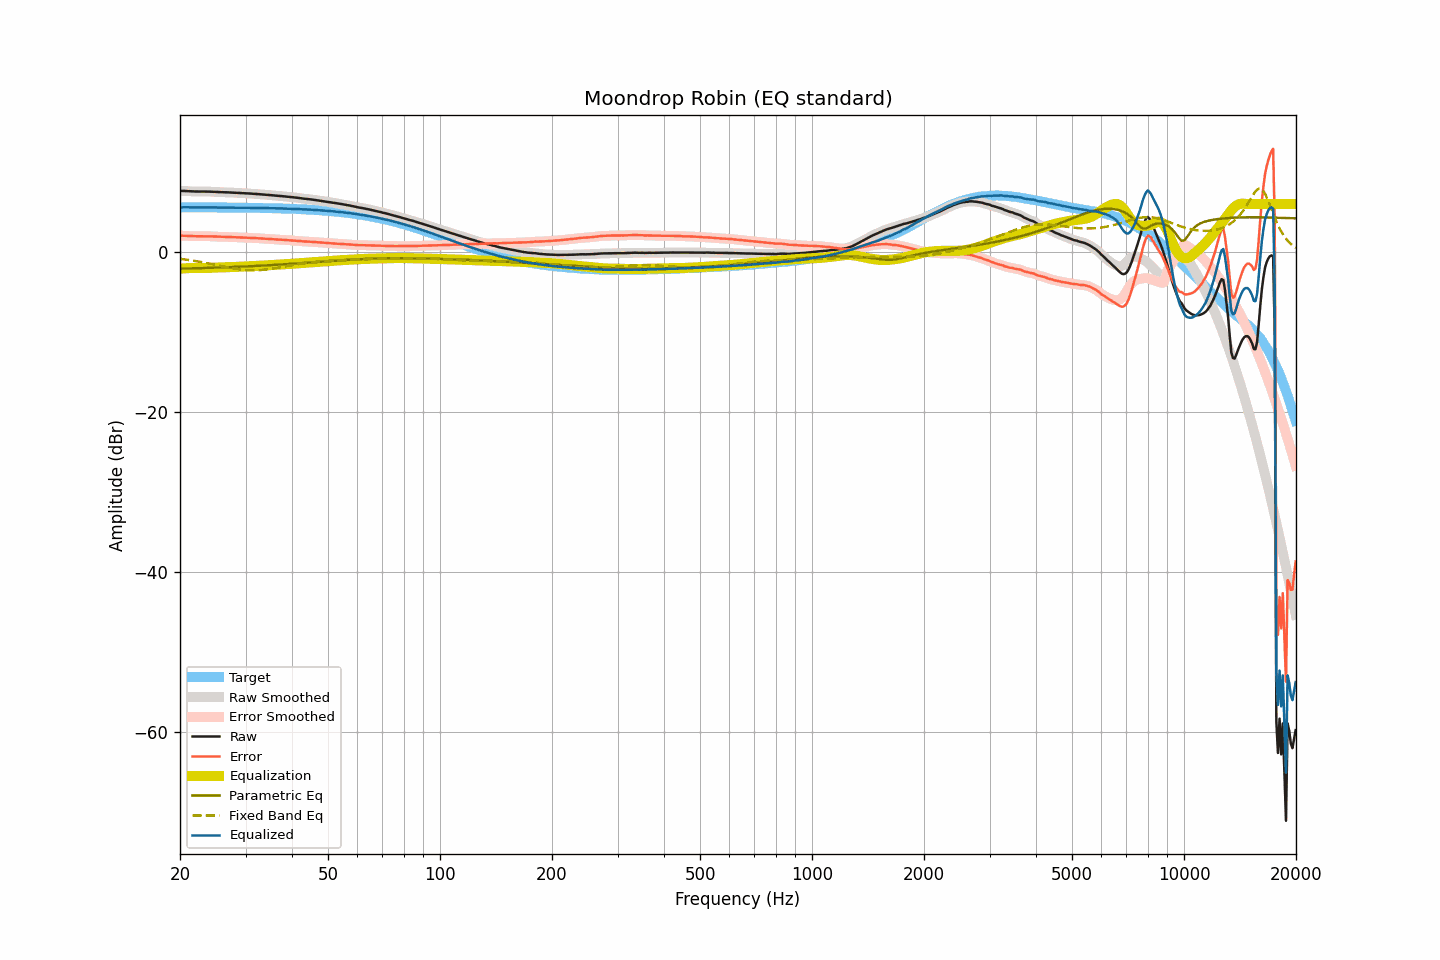

Data behind this chart, as committed beside it:
frequency, raw, smoothed, error, error_smoothed, equalization, parametric_eq, fixed_band_eq, equalized_raw, equalized_smoothed, target
20.00, 7.66, 7.66, 2.06, 2.06, -2.07, -2.07, -0.84, 5.59, 5.58, 5.60
20.20, 7.65, 7.65, 2.05, 2.05, -2.06, -2.06, -0.87, 5.59, 5.60, 5.60
20.40, 7.65, 7.64, 2.05, 2.05, -2.04, -2.06, -0.89, 5.61, 5.60, 5.60
20.61, 7.64, 7.63, 2.04, 2.04, -2.03, -2.05, -0.92, 5.61, 5.61, 5.60
20.81, 7.62, 7.62, 2.02, 2.03, -2.02, -2.05, -0.95, 5.60, 5.60, 5.59
21.02, 7.61, 7.60, 2.01, 2.01, -2.01, -2.04, -0.98, 5.60, 5.60, 5.59
21.23, 7.59, 7.59, 1.99, 2.00, -2.00, -2.04, -1.01, 5.59, 5.59, 5.59
21.44, 7.58, 7.58, 1.98, 1.99, -1.99, -2.03, -1.04, 5.58, 5.59, 5.59
21.66, 7.58, 7.57, 1.99, 1.98, -1.99, -2.03, -1.07, 5.59, 5.59, 5.59
21.87, 7.57, 7.57, 1.98, 1.98, -1.98, -2.02, -1.10, 5.59, 5.59, 5.59
22.09, 7.57, 7.57, 1.98, 1.98, -1.98, -2.02, -1.13, 5.59, 5.59, 5.59
22.31, 7.57, 7.57, 1.98, 1.98, -1.98, -2.01, -1.17, 5.59, 5.59, 5.59
22.54, 7.58, 7.57, 1.99, 1.99, -1.98, -2.01, -1.20, 5.59, 5.59, 5.59
22.76, 7.58, 7.58, 1.99, 1.99, -1.99, -2.00, -1.24, 5.59, 5.59, 5.59
22.99, 7.58, 7.58, 1.99, 1.99, -1.99, -1.99, -1.27, 5.59, 5.59, 5.59
23.22, 7.58, 7.58, 1.99, 1.99, -1.99, -1.99, -1.31, 5.59, 5.59, 5.59
23.45, 7.58, 7.57, 1.99, 1.99, -1.99, -1.98, -1.35, 5.59, 5.59, 5.58
23.69, 7.57, 7.57, 1.98, 1.98, -1.98, -1.98, -1.39, 5.59, 5.59, 5.58
23.92, 7.56, 7.56, 1.97, 1.98, -1.97, -1.97, -1.43, 5.58, 5.59, 5.58
24.16, 7.55, 7.55, 1.97, 1.97, -1.96, -1.96, -1.47, 5.58, 5.58, 5.58
24.40, 7.54, 7.53, 1.96, 1.95, -1.95, -1.96, -1.51, 5.58, 5.58, 5.58
24.65, 7.52, 7.52, 1.94, 1.94, -1.94, -1.95, -1.55, 5.57, 5.58, 5.58
24.89, 7.51, 7.51, 1.93, 1.93, -1.93, -1.94, -1.59, 5.57, 5.57, 5.58
25.14, 7.50, 7.50, 1.92, 1.92, -1.93, -1.94, -1.63, 5.57, 5.57, 5.58
25.39, 7.49, 7.49, 1.91, 1.91, -1.92, -1.93, -1.67, 5.57, 5.57, 5.57
25.65, 7.49, 7.48, 1.91, 1.91, -1.91, -1.92, -1.71, 5.57, 5.57, 5.57
25.91, 7.48, 7.48, 1.91, 1.91, -1.91, -1.92, -1.76, 5.57, 5.57, 5.57
26.16, 7.48, 7.48, 1.91, 1.91, -1.90, -1.91, -1.80, 5.57, 5.57, 5.57
26.43, 7.47, 7.47, 1.90, 1.90, -1.90, -1.90, -1.84, 5.57, 5.57, 5.57
26.69, 7.47, 7.46, 1.90, 1.90, -1.90, -1.89, -1.88, 5.57, 5.57, 5.57
26.96, 7.46, 7.46, 1.89, 1.89, -1.89, -1.89, -1.92, 5.57, 5.57, 5.56
27.23, 7.45, 7.45, 1.88, 1.88, -1.88, -1.88, -1.96, 5.56, 5.56, 5.56
27.50, 7.44, 7.44, 1.88, 1.88, -1.88, -1.87, -2.00, 5.56, 5.56, 5.56
27.77, 7.43, 7.43, 1.87, 1.87, -1.87, -1.86, -2.03, 5.56, 5.56, 5.56
28.05, 7.42, 7.42, 1.86, 1.86, -1.86, -1.85, -2.07, 5.56, 5.56, 5.56
28.33, 7.41, 7.41, 1.85, 1.85, -1.85, -1.85, -2.10, 5.56, 5.56, 5.56
28.62, 7.40, 7.39, 1.84, 1.84, -1.84, -1.84, -2.13, 5.56, 5.55, 5.55
28.90, 7.38, 7.38, 1.83, 1.83, -1.83, -1.83, -2.16, 5.55, 5.55, 5.55
29.19, 7.37, 7.37, 1.82, 1.82, -1.82, -1.82, -2.18, 5.54, 5.55, 5.55
29.48, 7.36, 7.36, 1.81, 1.81, -1.81, -1.81, -2.20, 5.54, 5.54, 5.55
29.78, 7.35, 7.35, 1.80, 1.80, -1.80, -1.80, -2.23, 5.54, 5.54, 5.54
30.08, 7.34, 7.34, 1.80, 1.80, -1.80, -1.79, -2.24, 5.54, 5.54, 5.54
30.38, 7.33, 7.33, 1.79, 1.79, -1.79, -1.78, -2.26, 5.54, 5.54, 5.54
30.68, 7.32, 7.32, 1.78, 1.78, -1.78, -1.77, -2.27, 5.54, 5.54, 5.54
30.99, 7.31, 7.30, 1.77, 1.77, -1.77, -1.76, -2.27, 5.54, 5.53, 5.53
31.30, 7.29, 7.29, 1.76, 1.76, -1.76, -1.75, -2.28, 5.52, 5.53, 5.53
31.61, 7.28, 7.28, 1.75, 1.75, -1.75, -1.74, -2.28, 5.52, 5.53, 5.53
31.93, 7.27, 7.27, 1.74, 1.74, -1.74, -1.73, -2.27, 5.52, 5.52, 5.52
32.24, 7.26, 7.25, 1.74, 1.73, -1.73, -1.72, -2.27, 5.52, 5.52, 5.52
32.57, 7.24, 7.24, 1.72, 1.72, -1.72, -1.71, -2.26, 5.52, 5.52, 5.52
32.89, 7.22, 7.22, 1.70, 1.71, -1.71, -1.70, -2.24, 5.51, 5.51, 5.51
33.22, 7.21, 7.20, 1.70, 1.69, -1.70, -1.69, -2.23, 5.51, 5.51, 5.51
33.55, 7.19, 7.19, 1.68, 1.68, -1.68, -1.68, -2.21, 5.50, 5.50, 5.50
33.89, 7.17, 7.17, 1.67, 1.67, -1.67, -1.67, -2.19, 5.50, 5.50, 5.50
34.23, 7.16, 7.15, 1.66, 1.66, -1.66, -1.66, -2.16, 5.50, 5.50, 5.50
34.57, 7.14, 7.14, 1.65, 1.64, -1.64, -1.64, -2.14, 5.49, 5.49, 5.49
34.92, 7.12, 7.12, 1.63, 1.63, -1.63, -1.63, -2.11, 5.49, 5.49, 5.49
35.27, 7.10, 7.10, 1.61, 1.61, -1.62, -1.62, -2.08, 5.48, 5.48, 5.48
35.62, 7.08, 7.08, 1.60, 1.60, -1.60, -1.61, -2.05, 5.47, 5.47, 5.48
35.97, 7.06, 7.06, 1.58, 1.59, -1.59, -1.60, -2.02, 5.47, 5.47, 5.47
... 635 more rows
